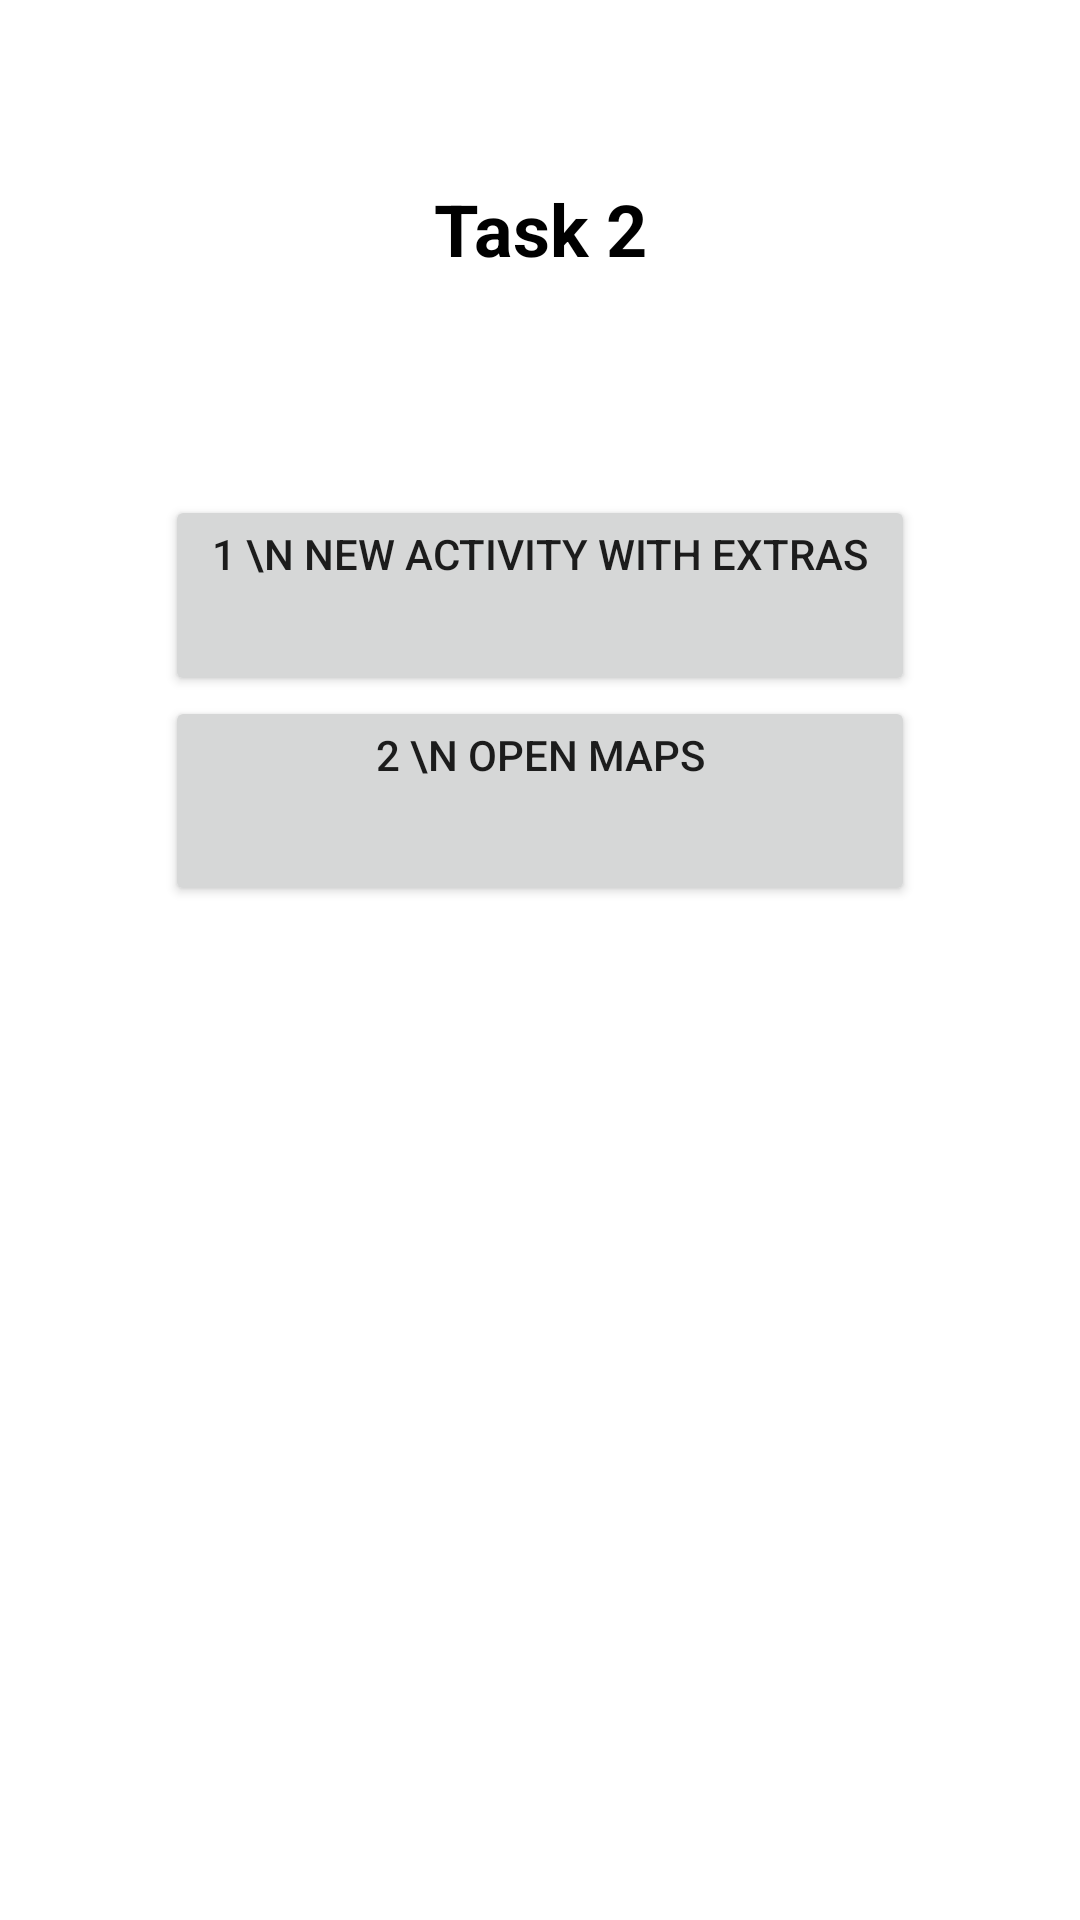

Android layout source for this screen:
<!-- AndroidManifest.xml: application theme Theme.PmAcademyAndroidMetelovL11 -->
<!-- res/layout/activity_task2.xml -->
<?xml version="1.0" encoding="utf-8"?>
<androidx.constraintlayout.widget.ConstraintLayout xmlns:android="http://schemas.android.com/apk/res/android"
    xmlns:app="http://schemas.android.com/apk/res-auto"
    xmlns:tools="http://schemas.android.com/tools"
    android:layout_width="match_parent"
    android:layout_height="match_parent"
    tools:context=".Task2Activity">

    <TextView
        android:id="@+id/textView"
        android:layout_width="wrap_content"
        android:layout_height="wrap_content"
        android:layout_marginTop="60dp"
        android:text="@string/task2_activity"
        android:textColor="@color/black"
        android:textSize="24dp"
        android:textStyle="bold"
        app:layout_constraintEnd_toEndOf="parent"
        app:layout_constraintStart_toStartOf="parent"
        app:layout_constraintTop_toTopOf="parent" />

    <androidx.appcompat.widget.AppCompatButton
        android:id="@+id/btnExtras"
        android:layout_width="250dp"
        android:layout_height="67dp"
        android:layout_marginBottom="408dp"
        android:gravity="center_horizontal"
        android:text="1 \n New Activity with extras"
        android:textAlignment="center"
        app:layout_constraintBottom_toBottomOf="parent"
        app:layout_constraintEnd_toEndOf="parent"
        app:layout_constraintStart_toStartOf="parent" />

    <androidx.appcompat.widget.AppCompatButton
        android:id="@+id/btnMaps"
        android:layout_width="250dp"
        android:layout_height="70dp"
        android:gravity="center_horizontal"
        android:text="2 \n Open Maps"
        android:textAlignment="center"
        app:layout_constraintBottom_toBottomOf="parent"
        app:layout_constraintEnd_toEndOf="parent"
        app:layout_constraintStart_toStartOf="parent"
        app:layout_constraintTop_toBottomOf="@id/btnExtras"
        app:layout_constraintVertical_bias="0.0" />

</androidx.constraintlayout.widget.ConstraintLayout>
<!-- resources referenced by this layout -->
<resources>
  <string name="task2_activity">Task 2</string>
  <style name="Theme.PmAcademyAndroidMetelovL11" parent="Theme.MaterialComponents.DayNight.DarkActionBar">
          
          <item name="colorPrimary">@color/purple_500</item>
          <item name="colorPrimaryVariant">@color/purple_700</item>
          <item name="colorOnPrimary">@color/white</item>
          
          <item name="colorSecondary">@color/teal_200</item>
          <item name="colorSecondaryVariant">@color/teal_700</item>
          <item name="colorOnSecondary">@color/black</item>
          
          <item name="android:statusBarColor" tools:targetApi="l">?attr/colorPrimaryVariant</item>
          
      </style>
  <!-- not gathered from this repository: default colours our renderer supplied (Android Studio template values) -->
  <color name="purple_500">#FF6200EE</color>
  <color name="purple_700">#FF3700B3</color>
  <color name="teal_200">#FF03DAC5</color>
  <color name="teal_700">#FF018786</color>
  <color name="black">#FF000000</color>
  <color name="white">#FFFFFFFF</color>
</resources>
